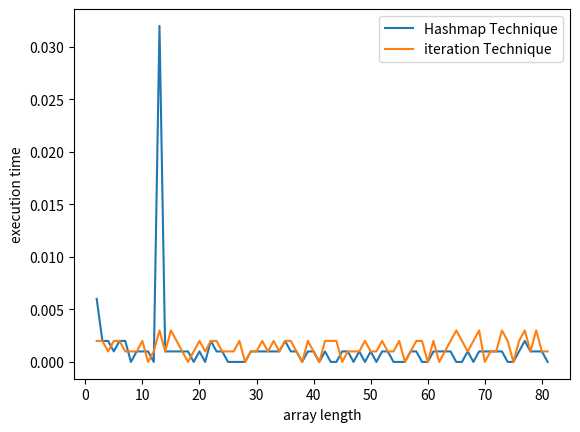

Write Python code to recreate this figure.
# Date: 28 Jan 2023 (leetcode)

# nums: List[int] = [2,3,5,6]

# target: int = 11
from typing import List
from datetime import datetime
from random import randint, sample
import matplotlib.pyplot as pylt

def findSum(numbers: List[int], target: int):
    """Runtime: 5600ms"""
    for i in range(0, len(numbers)):
        for j in range(i+1, len(numbers)):
            if target == numbers[i] + numbers[j]:
                return list([i, j])
            else:
                continue

def findSumHashMap(numbers: List[int], target: int):
    hashmap = {}
    for i in range(len(numbers)):
        complement = target - numbers[i]
        if complement in hashmap:
            return [i, hashmap[complement]]
        hashmap[numbers[i]] = i

def generate_random_array(ARR_LIMIT, numbers):
    arr_length, findSumHashMap_data, findSum_data= [], [], []
    for elem_list in range(0, ARR_LIMIT):
        for elem in range(2, ARR_LIMIT):
            numbers.append(randint(2, ARR_LIMIT))
            target = arr_summation(sample(numbers, 2))

            # data for y-axis
            start = datetime.now()
            findSumHashMap(numbers, target)
            end = datetime.now()
            result = (end - start)
            findSumHashMap_data.append(result.total_seconds() * 1000)


            start = datetime.now()
            findSum(numbers, target)
            end = datetime.now()
            result = (end - start)
            findSum_data.append(result.total_seconds() * 1000)

            # data for x-axis
            arr_length.append(len(numbers))

    return [findSum_data, findSumHashMap_data, arr_length]

def arr_summation(arr: List[int]) -> int:
    result = 0
    for e in arr:
        result = result + e
    return result



if __name__=="__main__":
    LIMIT = 10
    nums = [randint(0, LIMIT)]
    output = generate_random_array(LIMIT, nums)
    print(output)
    pylt.plot(output[2], output[1], label="Hashmap Technique")
    pylt.plot(output[2], output[0], label="iteration Technique")
    pylt.xlabel('array length')
    pylt.ylabel('execution time')
    pylt.legend()
    pylt.show()
